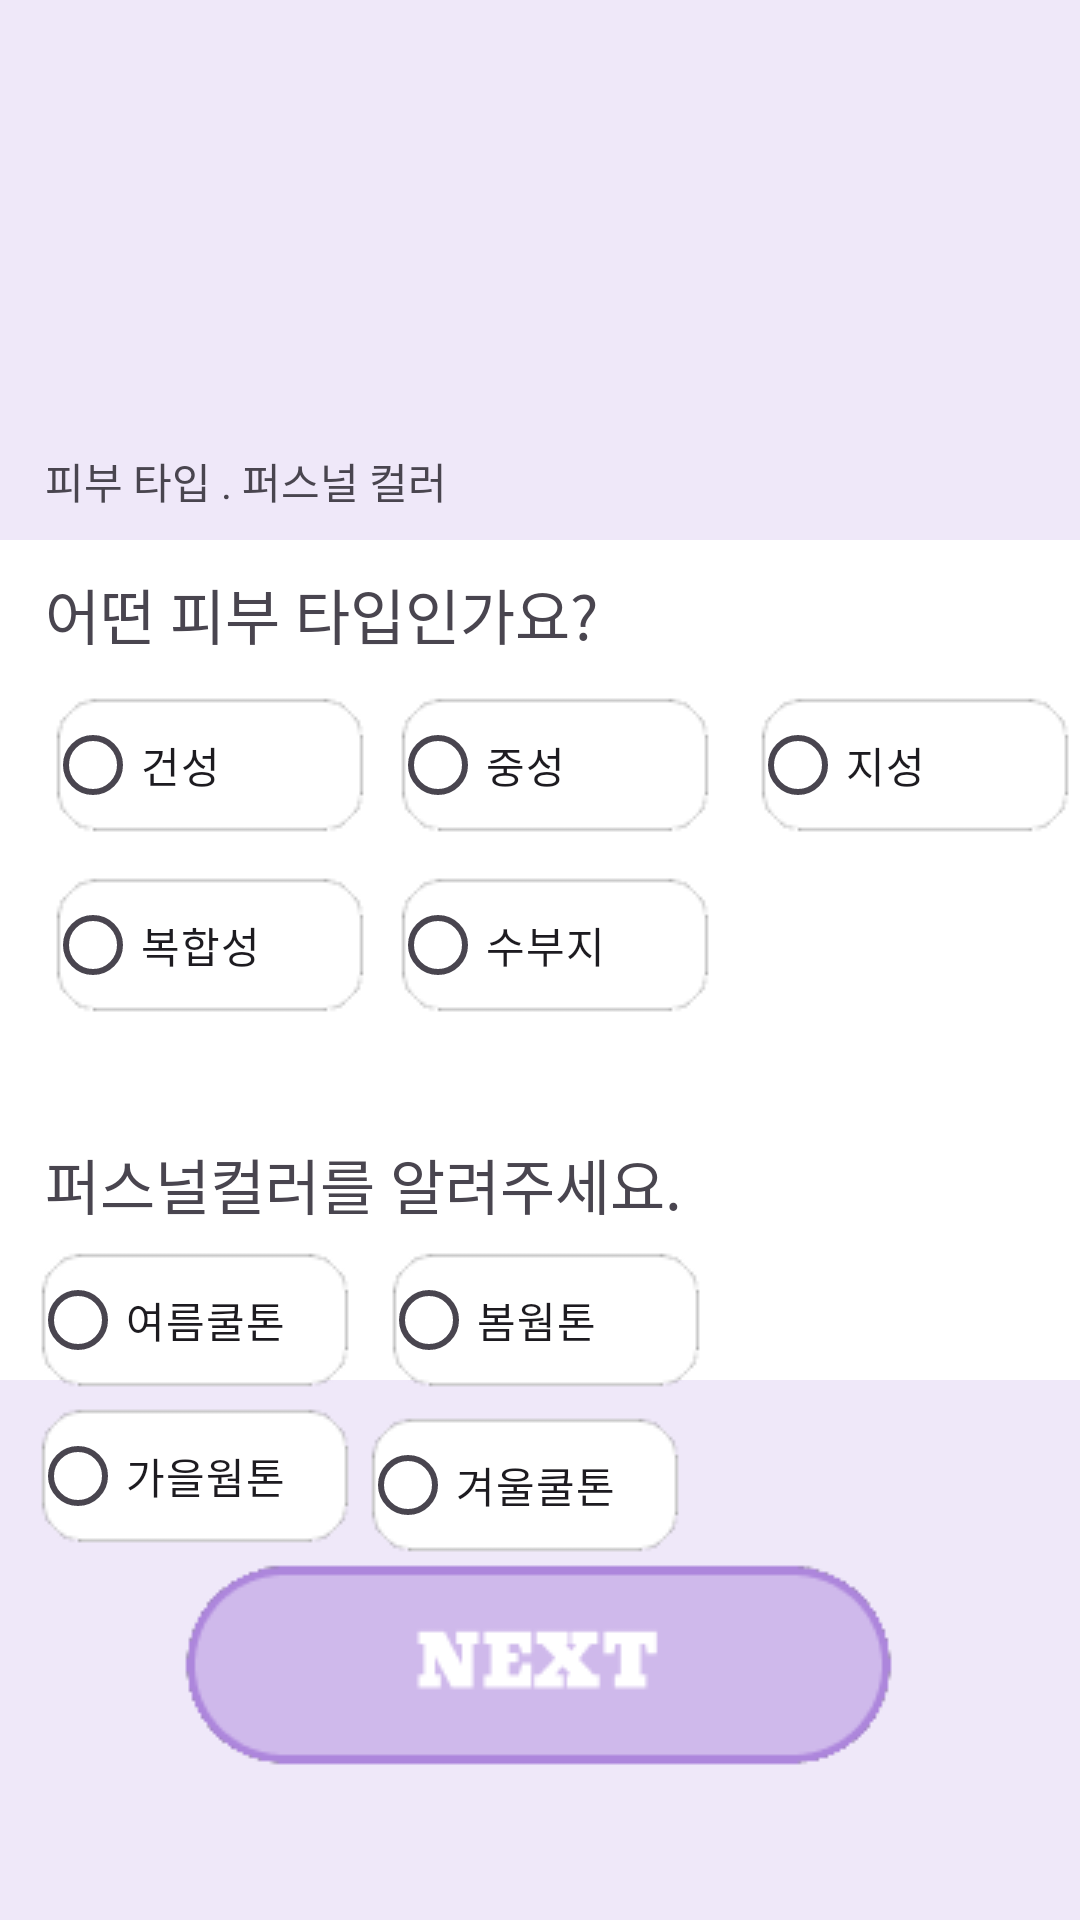

Produce the Android XML layout that renders to this screen, including the resource entries it uses.
<!-- AndroidManifest.xml: application theme Theme.Flomi -->
<!-- res/layout/activity_survey2.xml -->
<?xml version="1.0" encoding="utf-8"?>
<LinearLayout xmlns:android="http://schemas.android.com/apk/res/android"

    xmlns:tools="http://schemas.android.com/tools"
    android:id="@+id/main"
    android:layout_width="match_parent"
    android:layout_height="match_parent"
    tools:context=".Survey2"
    android:orientation="horizontal"
    >

    <RelativeLayout
        android:id="@+id/some_id"
        android:layout_width="match_parent"
        android:layout_height="match_parent"
        android:clipToOutline="true"
        android:background="#FFFFFF"
        >


        <ImageButton
            android:id="@+id/survey2_backButton"
            android:layout_width="wrap_content"
            android:layout_height="wrap_content"
            android:layout_marginLeft="20dp"
            android:layout_marginTop="60dp"
            android:background="@drawable/baseline_arrow_back_24" />

        <View
            android:id="@+id/survey2_rectangle_4"
            android:layout_width="match_parent"
            android:layout_height="180dp"
            android:layout_alignParentTop="true"
            android:background="#54CFB9EB" />

        <View
            android:id="@+id/survey2_rectangle_1"
            android:layout_width="match_parent"
            android:layout_height="180dp"
            android:layout_alignParentBottom="true"
            android:gravity="bottom"
            android:background="#54CFB9EB"
            />
        <TextView
            android:id="@+id/survey2_Query"
            android:layout_width="wrap_content"
            android:layout_height="wrap_content"
            android:layout_marginTop="150dp"
            android:layout_marginLeft="15dp"
            android:text="피부 타입 . 퍼스널 컬러"
            />


        <TextView
            android:id="@+id/survey2_query1"
            android:layout_width="wrap_content"
            android:layout_height="wrap_content"
            android:layout_marginTop="190dp"
            android:layout_marginLeft="15dp"
            android:textSize="20dp"
            android:text="어떤 피부 타입인가요?" />




        <ImageButton
            android:id="@+id/survey2_btn_next1"
            android:layout_width="wrap_content"
            android:layout_height="wrap_content"
            android:background="@drawable/btn_submit"
            android:layout_alignParentBottom="true"
            android:layout_marginBottom="50dp"
            android:layout_centerHorizontal="true"
            android:gravity="center"
            />
        <RadioGroup
            android:layout_width="wrap_content"
            android:layout_height="wrap_content"
            android:orientation="vertical">

            <RelativeLayout
                android:layout_width="wrap_content"
                android:layout_height="wrap_content"
                android:orientation="horizontal">


                <RadioButton
                    android:id="@+id/survey2_type1"
                    android:layout_width="wrap_content"
                    android:layout_height="wrap_content"
                    android:background="@drawable/button_small"
                    android:layout_marginTop="230dp"
                    android:layout_marginLeft="15dp"
                    android:text="건성"
                    />


                <RadioButton
                    android:id="@+id/survey2_type2"
                    android:layout_width="wrap_content"
                    android:layout_height="wrap_content"
                    android:layout_marginLeft="130dp"
                    android:layout_marginTop="230dp"
                    android:background="@drawable/button_small"
                    android:text="중성" />

                <RadioButton
                    android:id="@+id/survey2_type3"
                    android:layout_width="wrap_content"
                    android:layout_height="wrap_content"
                    android:layout_marginLeft="250dp"
                    android:layout_marginTop="230dp"
                    android:background="@drawable/button_small"
                    android:text="지성" />

            </RelativeLayout>

            <RelativeLayout
                android:layout_width="wrap_content"
                android:layout_height="wrap_content"
                android:orientation="horizontal">



                <RadioButton
                    android:id="@+id/survey2_type4"
                    android:layout_width="wrap_content"
                    android:layout_height="wrap_content"
                    android:background="@drawable/button_small"
                    android:layout_marginLeft="15dp"
                    android:layout_marginTop="10dp"
                    android:text="복합성"
                    />

                <RadioButton
                    android:id="@+id/survey2_type5"
                    android:layout_width="wrap_content"
                    android:layout_height="wrap_content"
                    android:background="@drawable/button_small"
                    android:layout_marginTop="10dp"
                    android:layout_marginLeft="130dp"
                    android:text="수부지"
                    />
            </RelativeLayout>


        </RadioGroup>




        <TextView
            android:id="@+id/survey2_query2"
            android:layout_width="wrap_content"
            android:layout_height="wrap_content"
            android:layout_marginTop="380dp"
            android:layout_marginLeft="15dp"
            android:textSize="20dp"
            android:text="퍼스널컬러를 알려주세요." />

        <RadioGroup
            android:layout_width="wrap_content"
            android:layout_height="wrap_content"
            android:orientation="vertical">

            <RelativeLayout
                android:layout_width="wrap_content"
                android:layout_height="wrap_content"
                android:orientation="horizontal">

                <RadioButton
                    android:id="@+id/survey2_personal1"
                    android:layout_width="wrap_content"
                    android:layout_height="wrap_content"
                    android:background="@drawable/button_small"
                    android:layout_marginTop="415dp"
                    android:layout_marginLeft="127dp"
                    android:text="봄웜톤"
                    />


                <RadioButton
                    android:id="@+id/survey2_personal2"
                    android:layout_width="wrap_content"
                    android:layout_height="wrap_content"
                    android:background="@drawable/button_small"
                    android:layout_marginTop="415dp"
                    android:layout_marginLeft="10dp"
                    android:text="여름쿨톤"
                    />
            </RelativeLayout>

            <RelativeLayout
                android:layout_width="wrap_content"
                android:layout_height="wrap_content"
                android:orientation="horizontal">
                <RadioButton
                    android:id="@+id/survey2_personal3"
                    android:layout_width="wrap_content"
                    android:layout_height="wrap_content"
                    android:background="@drawable/button_small"
                    android:layout_marginTop="2dp"
                    android:layout_marginLeft="10dp"
                    android:text="가을웜톤"
                    />

                <RadioButton
                    android:id="@+id/survey2_personal4"
                    android:layout_width="wrap_content"
                    android:layout_height="wrap_content"
                    android:background="@drawable/button_small"
                    android:layout_marginTop="5dp"
                    android:layout_marginLeft="120dp"
                    android:text="겨울쿨톤"
                    />

            </RelativeLayout>


        </RadioGroup>

    </RelativeLayout>






</LinearLayout>
<!-- resources referenced by this layout -->
<resources>
  <!-- drawable btn_submit: png bitmap (drawable, 2973 bytes) -->
  <!-- drawable button_small: png bitmap (drawable, 1217 bytes) -->
  <style name="Theme.Flomi" parent="Base.Theme.Flomi" />
  <style name="Base.Theme.Flomi" parent="Theme.Material3.DayNight.NoActionBar">
          
          
      </style>
</resources>
